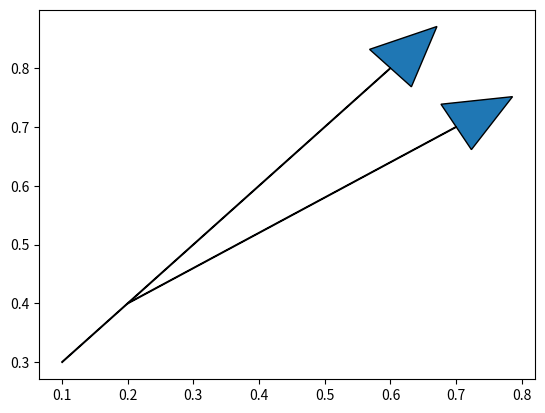

The script that saved this image:
#/usr/bin/env python

import matplotlib.pyplot as plt

x = [0.1,0.2]
y = [0.3,0.4]
dx = [0.5,0.5]
dy = [0.5,0.3]

ax = plt.axes()
ax.arrow(x[0], y[0], dx[0], dy[0], head_width=0.09, head_length=0.1)
ax.arrow(x[1], y[1], dx[1], dy[1], head_width=0.09, head_length=0.1)
plt.show()
